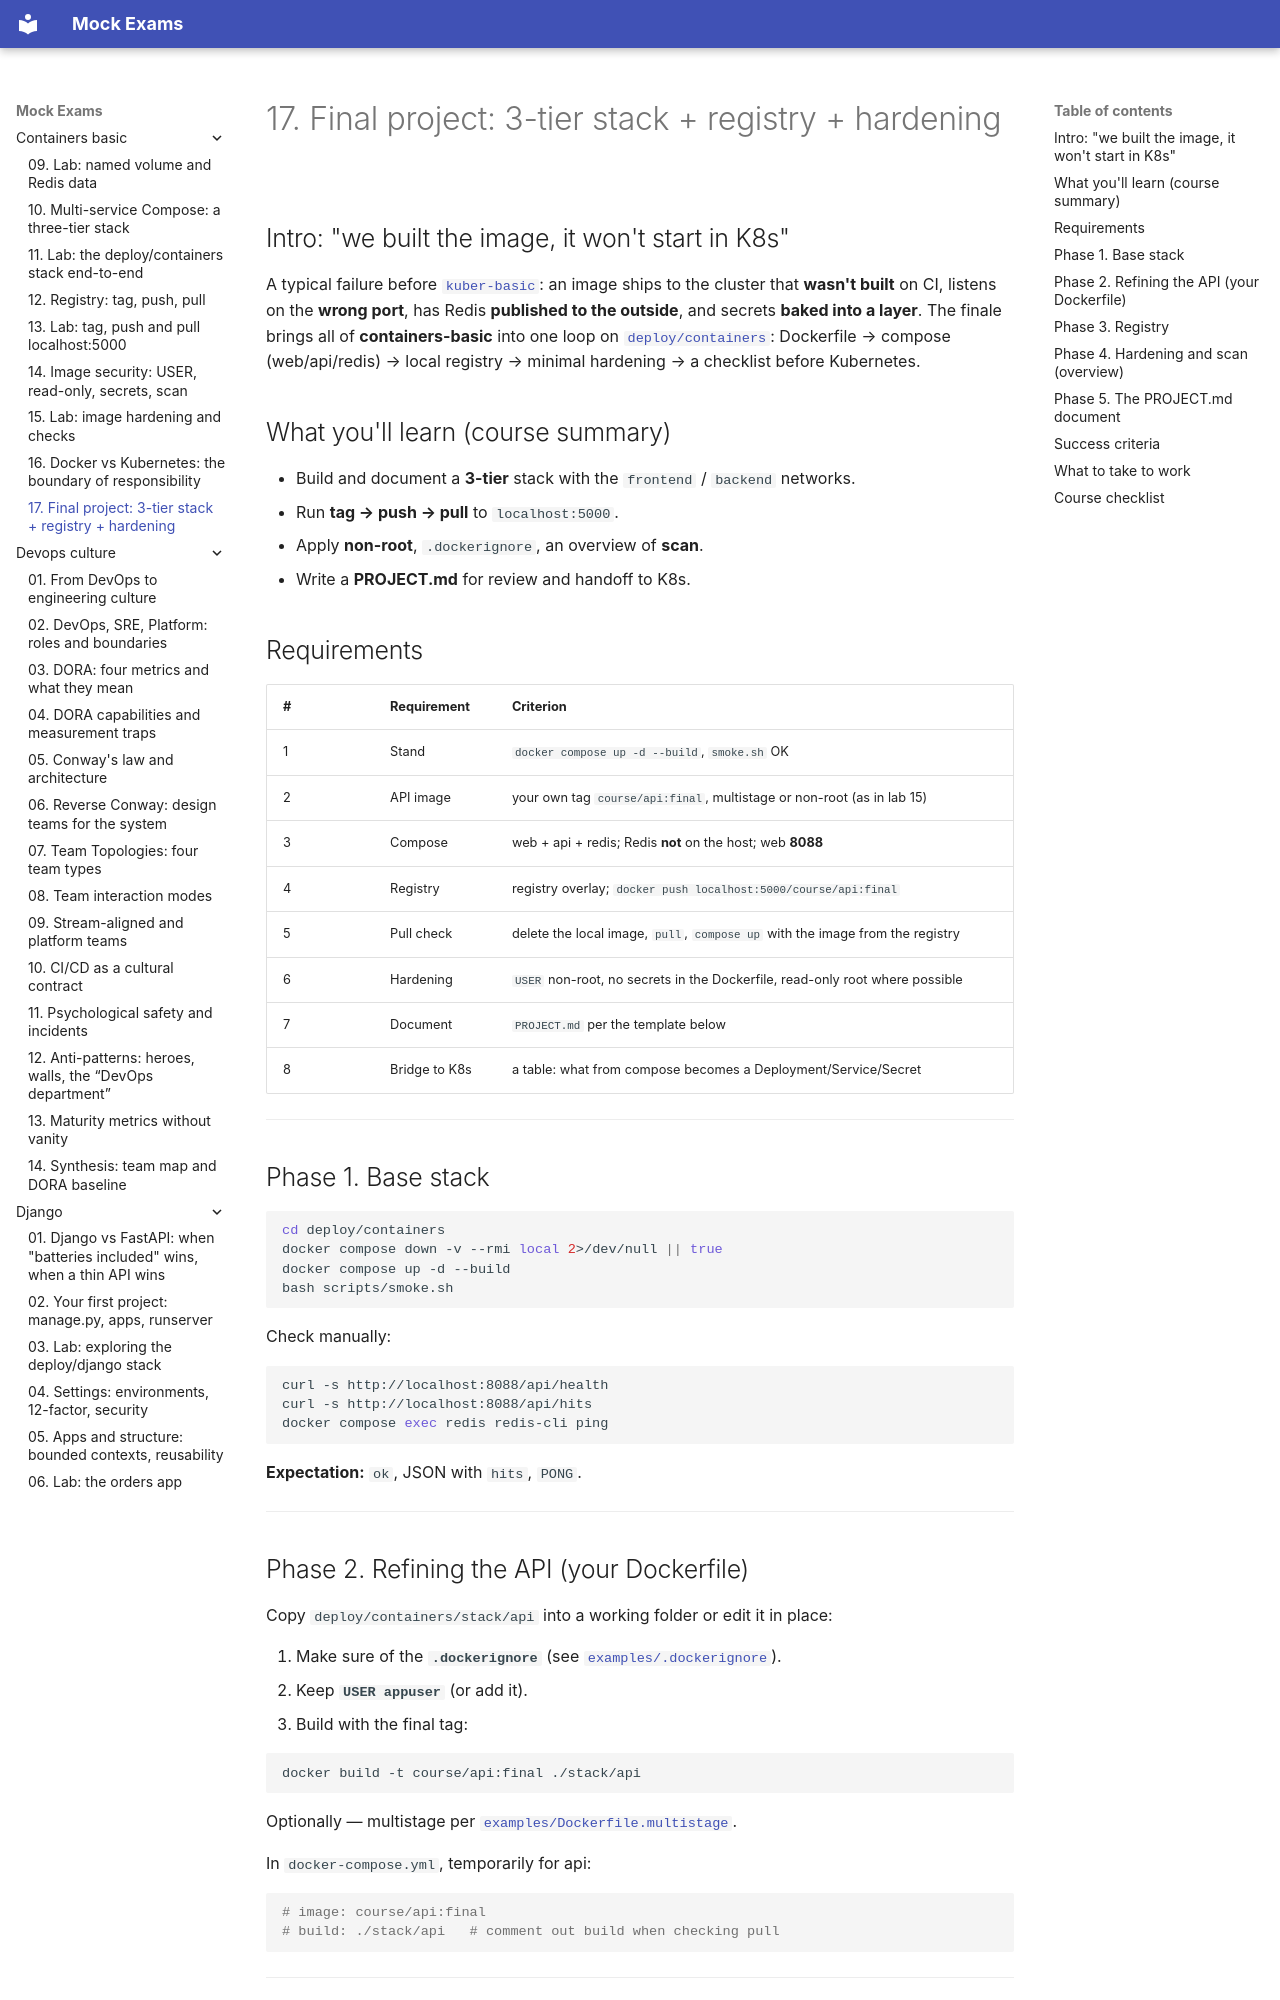

repository: FedorArbuzov/mock-exams · page: containers-basic/17-final-project/index.html · generator: mkdocs

# 17. Final project: 3-tier stack + registry + hardening

## Intro: "we built the image, it won't start in K8s"

A typical failure before [`kuber-basic`](../kuber-basic/README.md): an image ships to the cluster that **wasn't built** on CI, listens on the **wrong port**, has Redis **published to the outside**, and secrets **baked into a layer**. The finale brings all of **containers-basic** into one loop on [`deploy/containers`](../../deploy/containers/README.md): Dockerfile → compose (web/api/redis) → local registry → minimal hardening → a checklist before Kubernetes.

## What you'll learn (course summary)

- Build and document a **3-tier** stack with the `frontend` / `backend` networks.
- Run **tag → push → pull** to `localhost:5000`.
- Apply **non-root**, `.dockerignore`, an overview of **scan**.
- Write a **PROJECT.md** for review and handoff to K8s.

## Requirements

| # | Requirement | Criterion |
|---|------------|----------|
| 1 | Stand | `docker compose up -d --build`, `smoke.sh` OK |
| 2 | API image | your own tag `course/api:final`, multistage or non-root (as in lab 15) |
| 3 | Compose | web + api + redis; Redis **not** on the host; web **8088** |
| 4 | Registry | registry overlay; `docker push localhost:5000/course/api:final` |
| 5 | Pull check | delete the local image, `pull`, `compose up` with the image from the registry |
| 6 | Hardening | `USER` non-root, no secrets in the Dockerfile, read-only root where possible |
| 7 | Document | `PROJECT.md` per the template below |
| 8 | Bridge to K8s | a table: what from compose becomes a Deployment/Service/Secret |

---

## Phase 1. Base stack

```bash
cd deploy/containers
docker compose down -v --rmi local 2>/dev/null || true
docker compose up -d --build
bash scripts/smoke.sh
```

Check manually:

```bash
curl -s http://localhost:8088/api/health
curl -s http://localhost:8088/api/hits
docker compose exec redis redis-cli ping
```

**Expectation:** `ok`, JSON with `hits`, `PONG`.

---
